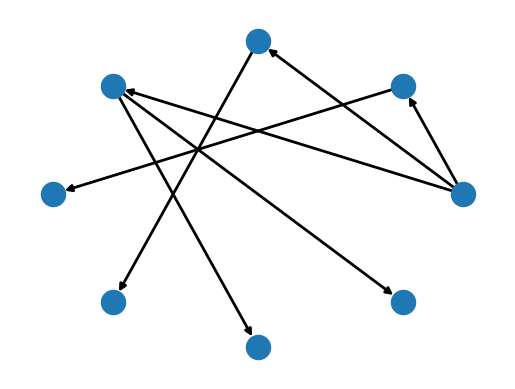

Recreate this plot in Python.
#-------------------------------------------------------------------------------
# Purpose:     2021 Prof. Zoh's Work     롯데 만만세
# Author:      Cho
# Created:     2021-03-23
#-------------------------------------------------------------------------------

import networkx as nx
import matplotlib.pyplot as plt

G = nx.DiGraph()
G.add_node(0, node_color="red")

G.add_node(1, node_color="orange")
G.add_node(2, node_color="orange")
G.add_node(3, node_color="orange")

G.add_node(4, node_color="yellow")
G.add_node(5, node_color="yellow")
G.add_node(6, node_color="yellow")
G.add_node(7, node_color="yellow")

G.add_edges_from([(0, 1),
                 (0, 2),
                 (0, 3),
                 (1, 4),
                 (2, 5),
                 (3, 6),
                 (3, 7)])

fig= plt.gcf()
ax = plt.gca()
pos=nx.circular_layout(G, center=(0, 0))
nx.draw_networkx_nodes(G, pos, cmap=plt.get_cmap('jet'))
#nx.draw_networkx_edges(G, pos, width=2,  arrows=True, arrowstyle = '-|>')
nx.draw_networkx_edges(G, pos, width=2 )

plt.axis('off')
plt.show() #
